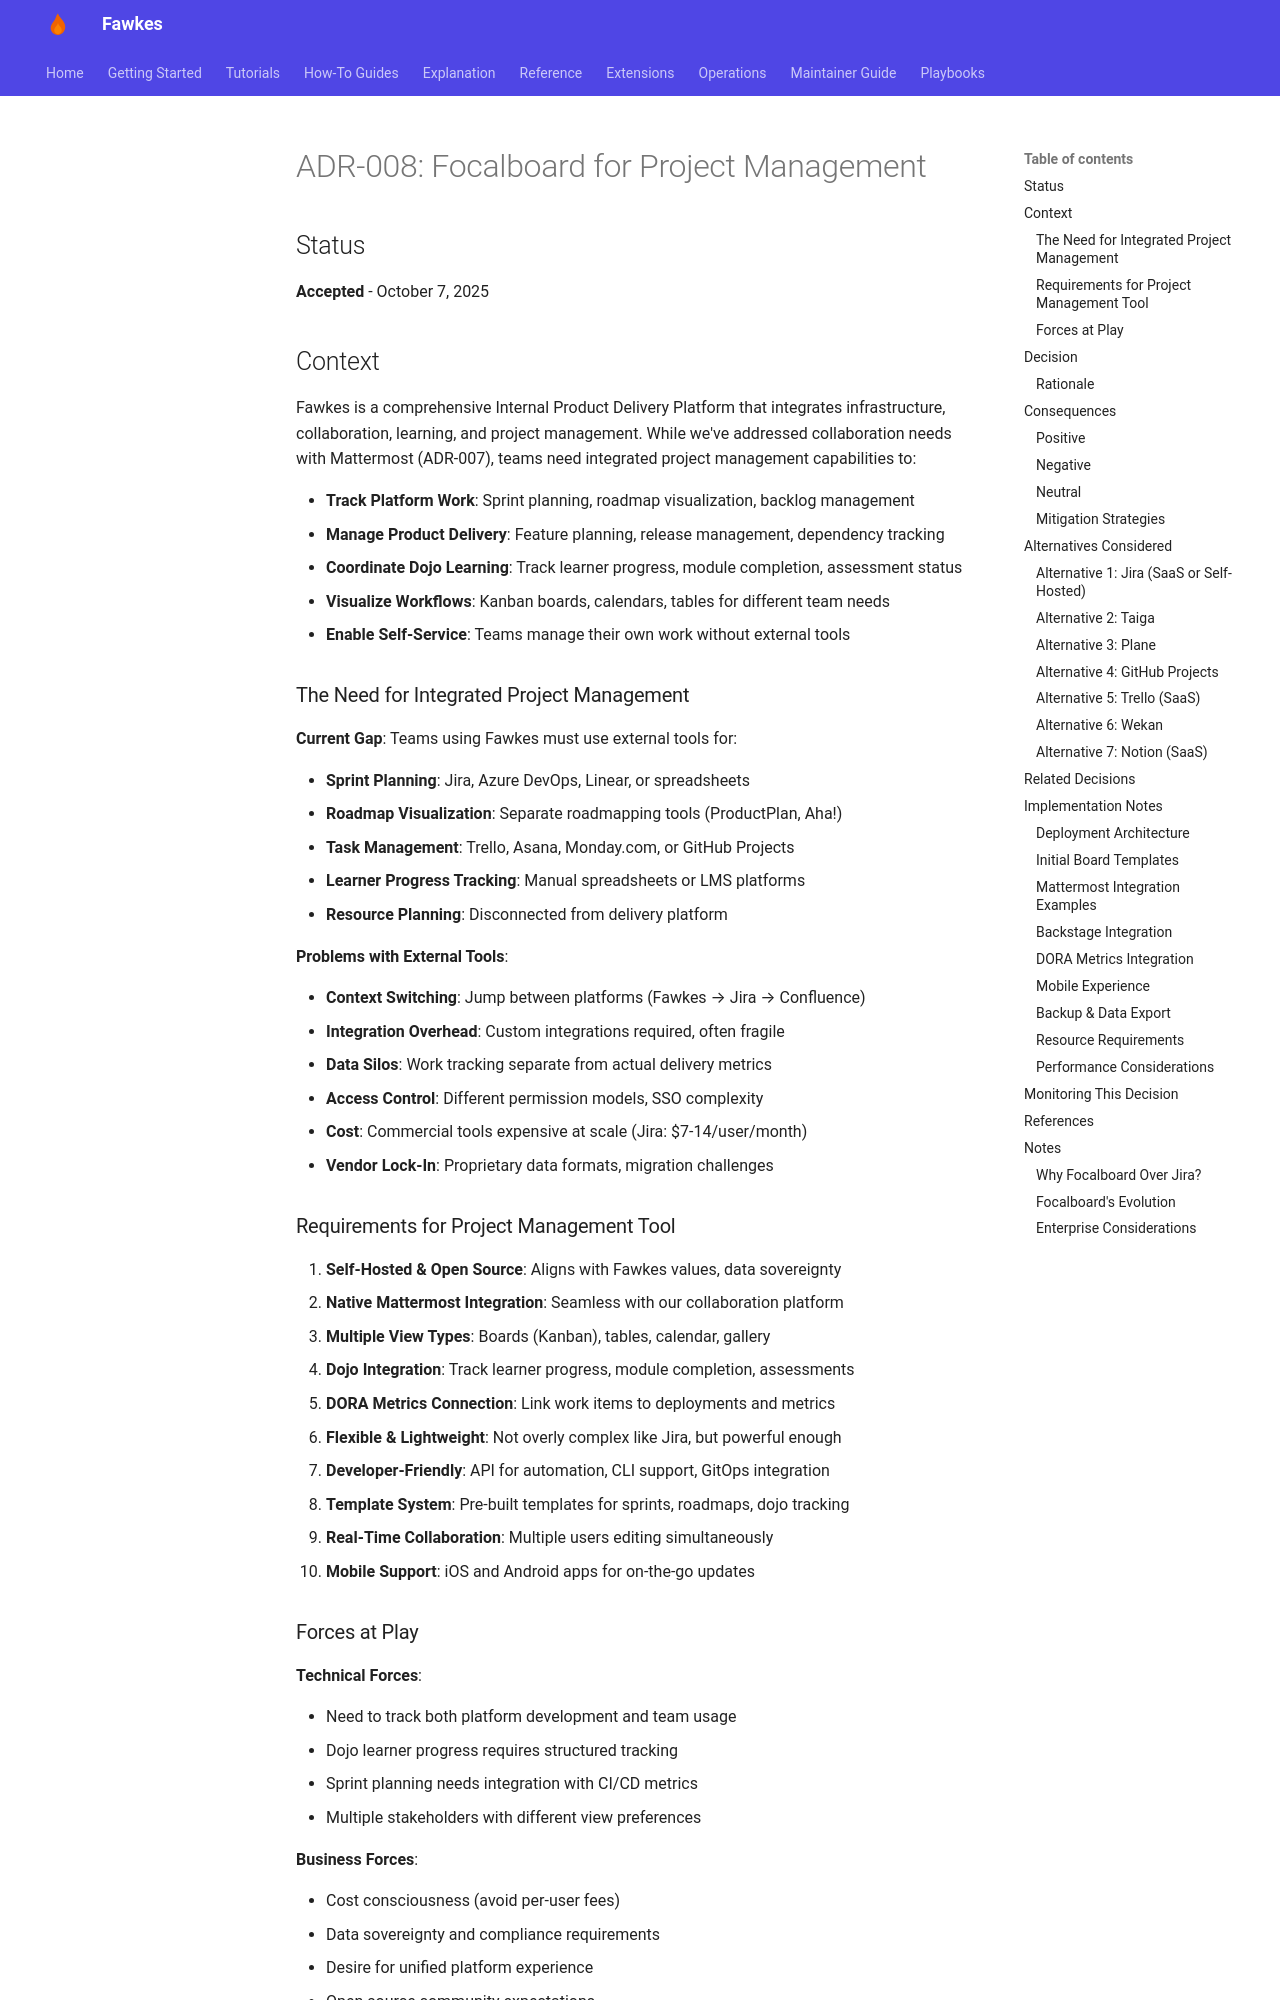

repository: paruff/fawkes · page: adr/ADR-008 focalboard 4 project management/index.html · generator: mkdocs

# ADR-008: Focalboard for Project Management

## Status

**Accepted** - October 7, 2025

## Context

Fawkes is a comprehensive Internal Product Delivery Platform that integrates infrastructure, collaboration, learning, and project management. While we've addressed collaboration needs with Mattermost (ADR-007), teams need integrated project management capabilities to:

- **Track Platform Work**: Sprint planning, roadmap visualization, backlog management
- **Manage Product Delivery**: Feature planning, release management, dependency tracking
- **Coordinate Dojo Learning**: Track learner progress, module completion, assessment status
- **Visualize Workflows**: Kanban boards, calendars, tables for different team needs
- **Enable Self-Service**: Teams manage their own work without external tools

### The Need for Integrated Project Management

**Current Gap**: Teams using Fawkes must use external tools for:

- **Sprint Planning**: Jira, Azure DevOps, Linear, or spreadsheets
- **Roadmap Visualization**: Separate roadmapping tools (ProductPlan, Aha!)
- **Task Management**: Trello, Asana, Monday.com, or GitHub Projects
- **Learner Progress Tracking**: Manual spreadsheets or LMS platforms
- **Resource Planning**: Disconnected from delivery platform

**Problems with External Tools**:

- **Context Switching**: Jump between platforms (Fawkes → Jira → Confluence)
- **Integration Overhead**: Custom integrations required, often fragile
- **Data Silos**: Work tracking separate from actual delivery metrics
- **Access Control**: Different permission models, SSO complexity
- **Cost**: Commercial tools expensive at scale (Jira: $7-14/user/month)
- **Vendor Lock-In**: Proprietary data formats, migration challenges

### Requirements for Project Management Tool

1. **Self-Hosted & Open Source**: Aligns with Fawkes values, data sovereignty
2. **Native Mattermost Integration**: Seamless with our collaboration platform
3. **Multiple View Types**: Boards (Kanban), tables, calendar, gallery
4. **Dojo Integration**: Track learner progress, module completion, assessments
5. **DORA Metrics Connection**: Link work items to deployments and metrics
6. **Flexible & Lightweight**: Not overly complex like Jira, but powerful enough
7. **Developer-Friendly**: API for automation, CLI support, GitOps integration
8. **Template System**: Pre-built templates for sprints, roadmaps, dojo tracking
9. **Real-Time Collaboration**: Multiple users editing simultaneously
10. **Mobile Support**: iOS and Android apps for on-the-go updates
